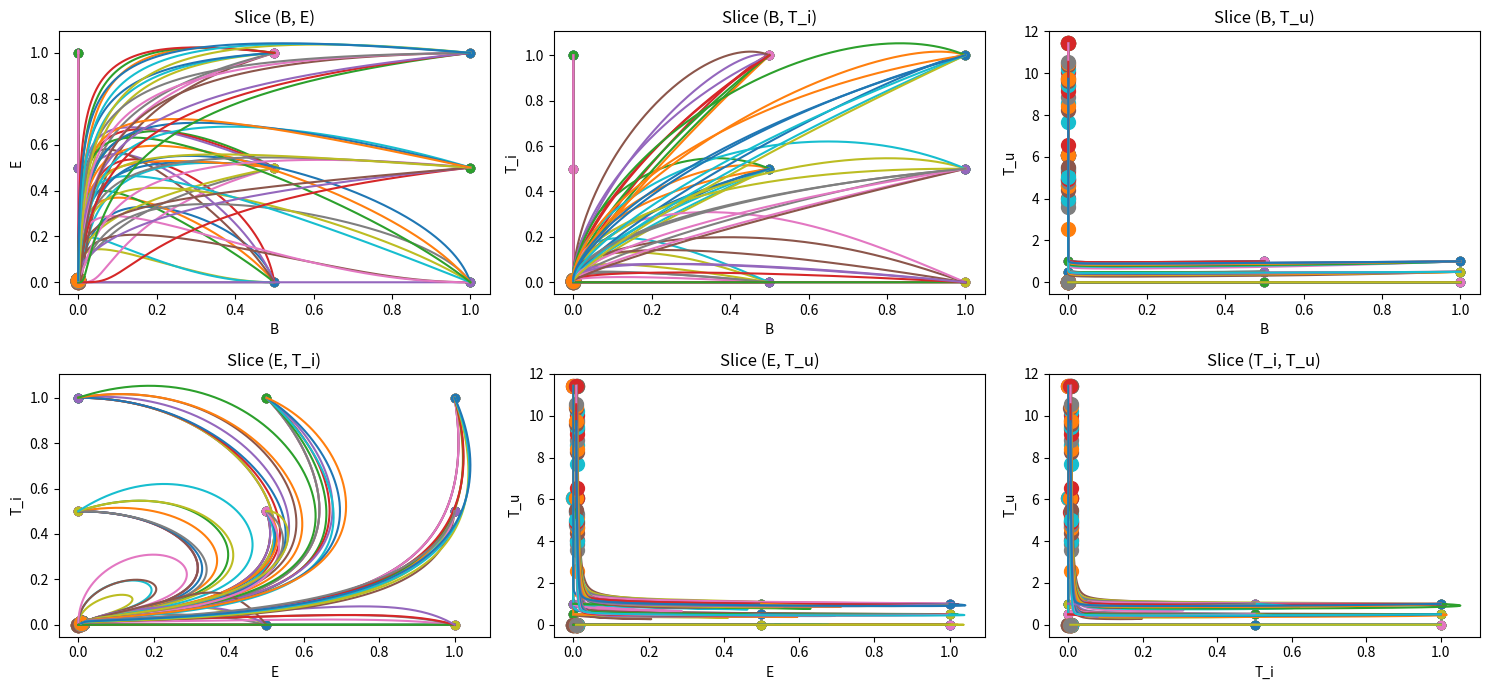

Write Python code to recreate this figure.
import numpy as np
from scipy.integrate import solve_ivp
import matplotlib.pyplot as plt

#constants/other functions
p1=1.25
p2=0.285
mu1=0.1
b=0.0011
mu2=0.41
alpha=0.52
p4=0.12
B=0.011
b=0
def p5(t):
    return 0.003
p3=1.1
r=0.032


def system(t, y):
    x1, x2, x3, x4 = y
    dx1 =-p1*x2*x1-p2*x1*x4-mu1*x1+b
    dx2 = -mu2*x2+alpha*x3+p4*x2*x1-p5(t)*x2*x3
    dx3 = p2*x1*x4-p3*x3*x2
    dx4 = r*(1-B*x4)*x4-p2*x1*x4
    return [dx1, dx2, dx3, dx4]

t_span = (0, 80)
t_eval = np.linspace(*t_span, 10000)
y0s=[]
poss=[0,0.5,1]
for i in poss:
    for j in poss:
        for k in poss:
            for l in poss:
                y0s.append([i,j,k,l])
print("calculating...")
sol=[]
for i in y0s:
    sol.append(solve_ivp(system, t_span, i, t_eval=t_eval, rtol=1e-8))
print('done')
fig, axes = plt.subplots(ncols=3,nrows=2, figsize=(15, 7))
for i in range(len(sol)):
    axes[0,0].scatter(y0s[i][0],y0s[i][1])
    axes[0,0].scatter(sol[i].y[0][-1],sol[i].y[1][-1],s=100)
    axes[0,0].plot(sol[i].y[0], sol[i].y[1])     
axes[0,0].set_xlabel('B'); axes[0,0].set_ylabel('E'); axes[0,0].set_title('Slice (B, E)')


for i in range(len(sol)):
    axes[0,1].scatter(y0s[i][0],y0s[i][2])
    axes[0,1].scatter(sol[i].y[0][-1],sol[i].y[2][-1],s=100)
    axes[0,1].plot(sol[i].y[0], sol[i].y[2])       
axes[0,1].set_xlabel('B'); axes[0,1].set_ylabel('T_i'); axes[0,1].set_title('Slice (B, T_i)')


for i in range(len(sol)):
    axes[0,2].scatter(y0s[i][0],y0s[i][3])
    axes[0,2].scatter(sol[i].y[0][-1],sol[i].y[3][-1],s=100)
    axes[0,2].plot(sol[i].y[0], sol[i].y[3])         
axes[0,2].set_xlabel('B'); axes[0,2].set_ylabel('T_u'); axes[0,2].set_title('Slice (B, T_u)')

for i in range(len(sol)):
    axes[1,0].scatter(y0s[i][1],y0s[i][2])
    axes[1,0].scatter(sol[i].y[1][-1],sol[i].y[2][-1],s=100)
    axes[1,0].plot(sol[i].y[1], sol[i].y[2])        
axes[1,0].set_xlabel('E'); axes[1,0].set_ylabel('T_i'); axes[1,0].set_title('Slice (E, T_i)')

for i in range(len(sol)):
    axes[1,1].scatter(y0s[i][1],y0s[i][3])
    axes[1,1].scatter(sol[i].y[1][-1],sol[i].y[3][-1],s=100)
    axes[1,1].plot(sol[i].y[1], sol[i].y[3])     
axes[1,1].set_xlabel('E'); axes[1,1].set_ylabel('T_u'); axes[1,1].set_title('Slice (E, T_u)')

for i in range(len(sol)):
    axes[1,2].scatter(y0s[i][2],y0s[i][3])
    axes[1,2].scatter(sol[i].y[2][-1],sol[i].y[3][-1],s=100)
    axes[1,2].plot(sol[i].y[2], sol[i].y[3])     
axes[1,2].set_xlabel('T_i'); axes[1,2].set_ylabel('T_u'); axes[1,2].set_title('Slice (T_i, T_u)')


plt.tight_layout(); 
plt.savefig("bunimovich-mendrazitskymanyfig.png")
